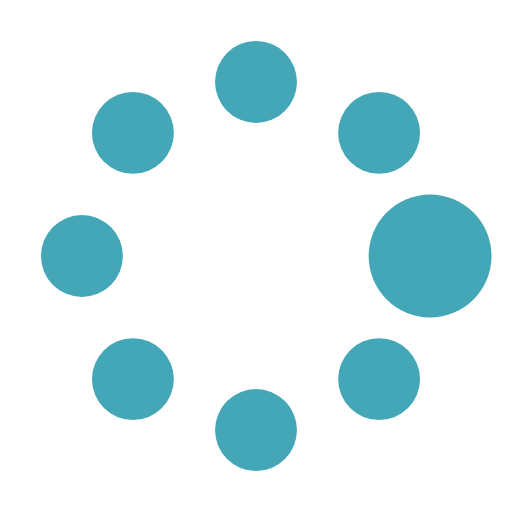
t = 0.00 s
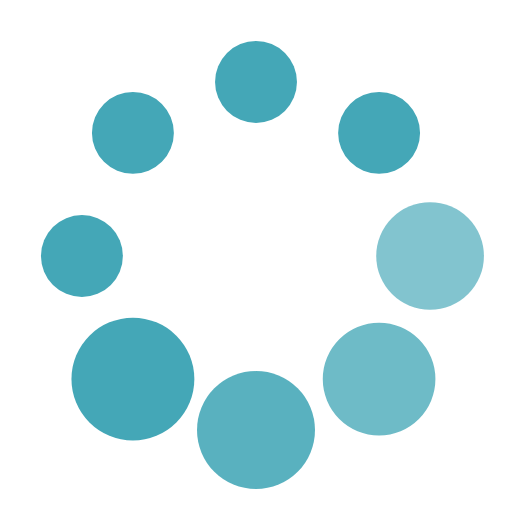
t = 0.37 s
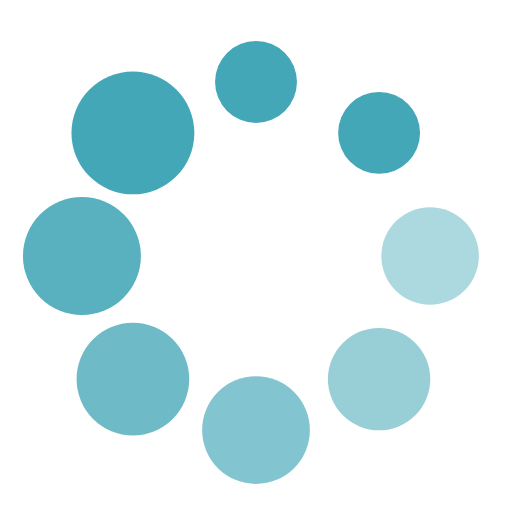
t = 0.62 s
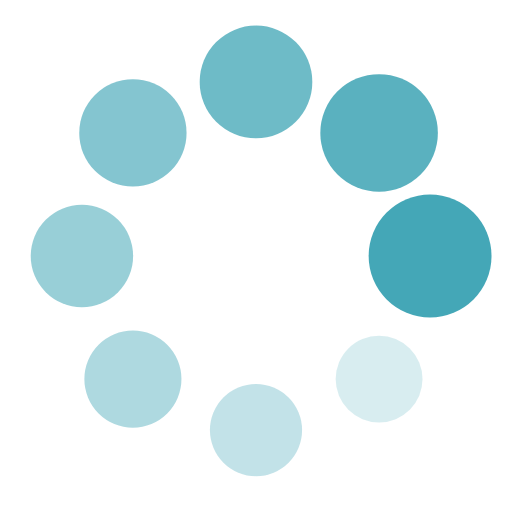
t = 1.00 s
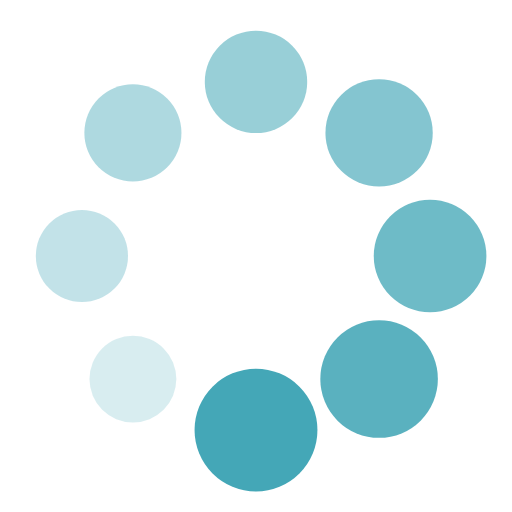
t = 1.25 s
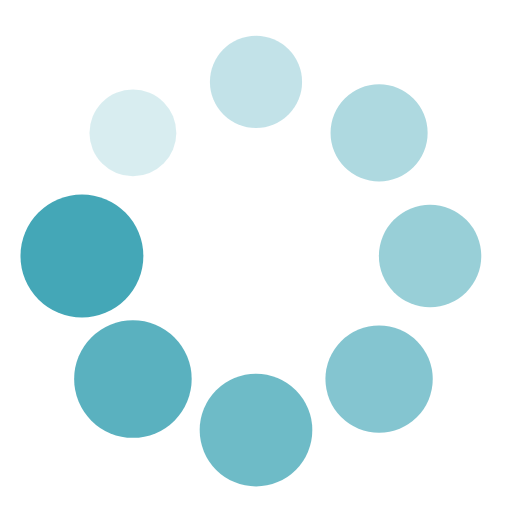
t = 1.50 s

The animated SVG that drew these frames (rendered in a browser with its animation timeline set to each time). Animation: 16 SMIL elements (animate=8,animateTransform=8); one cycle of 1.87 s, repeats indefinitely.

<?xml version="1.0" encoding="utf-8"?><svg width='120px' height='120px' xmlns="http://www.w3.org/2000/svg" viewBox="0 0 100 100" preserveAspectRatio="xMidYMid" class="uil-spin"><rect x="0" y="0" width="100" height="100" fill="none" class="bk"></rect><g transform="translate(50 50)"><g transform="rotate(0) translate(34 0)"><circle cx="0" cy="0" r="8" fill="#44a7b7"><animate attributeName="opacity" from="1" to="0.1" begin="0s" dur="1s" repeatCount="indefinite"></animate><animateTransform attributeName="transform" type="scale" from="1.5" to="1" begin="0s" dur="1s" repeatCount="indefinite"></animateTransform></circle></g><g transform="rotate(45) translate(34 0)"><circle cx="0" cy="0" r="8" fill="#44a7b7"><animate attributeName="opacity" from="1" to="0.1" begin="0.12s" dur="1s" repeatCount="indefinite"></animate><animateTransform attributeName="transform" type="scale" from="1.5" to="1" begin="0.12s" dur="1s" repeatCount="indefinite"></animateTransform></circle></g><g transform="rotate(90) translate(34 0)"><circle cx="0" cy="0" r="8" fill="#44a7b7"><animate attributeName="opacity" from="1" to="0.1" begin="0.25s" dur="1s" repeatCount="indefinite"></animate><animateTransform attributeName="transform" type="scale" from="1.5" to="1" begin="0.25s" dur="1s" repeatCount="indefinite"></animateTransform></circle></g><g transform="rotate(135) translate(34 0)"><circle cx="0" cy="0" r="8" fill="#44a7b7"><animate attributeName="opacity" from="1" to="0.1" begin="0.37s" dur="1s" repeatCount="indefinite"></animate><animateTransform attributeName="transform" type="scale" from="1.5" to="1" begin="0.37s" dur="1s" repeatCount="indefinite"></animateTransform></circle></g><g transform="rotate(180) translate(34 0)"><circle cx="0" cy="0" r="8" fill="#44a7b7"><animate attributeName="opacity" from="1" to="0.1" begin="0.5s" dur="1s" repeatCount="indefinite"></animate><animateTransform attributeName="transform" type="scale" from="1.5" to="1" begin="0.5s" dur="1s" repeatCount="indefinite"></animateTransform></circle></g><g transform="rotate(225) translate(34 0)"><circle cx="0" cy="0" r="8" fill="#44a7b7"><animate attributeName="opacity" from="1" to="0.1" begin="0.62s" dur="1s" repeatCount="indefinite"></animate><animateTransform attributeName="transform" type="scale" from="1.5" to="1" begin="0.62s" dur="1s" repeatCount="indefinite"></animateTransform></circle></g><g transform="rotate(270) translate(34 0)"><circle cx="0" cy="0" r="8" fill="#44a7b7"><animate attributeName="opacity" from="1" to="0.1" begin="0.75s" dur="1s" repeatCount="indefinite"></animate><animateTransform attributeName="transform" type="scale" from="1.5" to="1" begin="0.75s" dur="1s" repeatCount="indefinite"></animateTransform></circle></g><g transform="rotate(315) translate(34 0)"><circle cx="0" cy="0" r="8" fill="#44a7b7"><animate attributeName="opacity" from="1" to="0.1" begin="0.87s" dur="1s" repeatCount="indefinite"></animate><animateTransform attributeName="transform" type="scale" from="1.5" to="1" begin="0.87s" dur="1s" repeatCount="indefinite"></animateTransform></circle></g></g></svg>